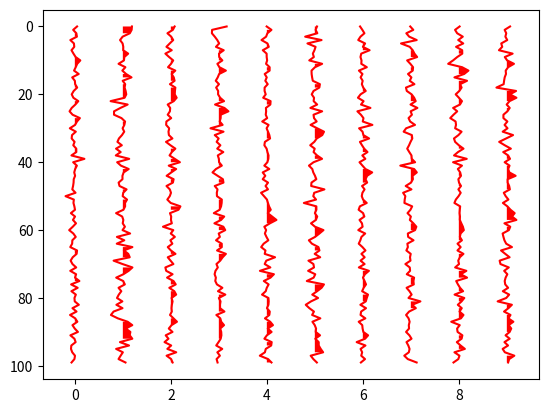

The matplotlib source for this figure:
import numpy as np
import matplotlib.pyplot as plt

def wiggle_input_check(data, tt, xx, scale, verbose):
    ''' Helper function for wiggle() and traces() to check input

    '''
    # Input check for verbose
    if not isinstance(verbose, bool):
        raise TypeError("verbose must be a bool")

    # Input check for data
    if type(data).__module__ != np.__name__:
        raise TypeError("data must be a numpy array")

    if len(data.shape) != 2:
        raise ValueError("data must be a 2D array")

    # Input check for tt
    if tt is None :
        if type(tt).__module__ != np.__name__:
            raise TypeError("tt must be a numpy array")
        if len(tt.shape) != 1:
            raise ValueError("tt must be a 1D array")
        if tt.shape[0] != data.shape[0]:
            raise ValueError("tt must have same as data's rows")

    # Input check for xx
    if not (xx is None) :
 
        if type(xx).__module__ != np.__name__:
            raise TypeError("tt must be a numpy array")
        if len(xx.shape) != 1:
            raise ValueError("tt must be a 1D array")
        if tt.shape[0] != data.shape[1]:
            raise ValueError("tt must have same as data's rows")
        if verbose:
            print(xx)

    # Input check for streth factor (scale)
    if not isinstance(scale, (int, float)):
        raise TypeError("Strech factor(scale) must be a number")


    return True


def wiggle(data, tt=None, xx=None,ori='v',norm="trace", color='k', scale=0.2, verbose=False):
    '''Wiggle plot of a sesimic data section
    add parameter ori(orientation):
        v: verticle
        h: horizontal
    add parameter norm (normalization method):
        trace: normalize by trace
        all: normalize by the max element of 
    rename sf(scale factor) to scale

    Syntax examples:
        wiggle(data)
        wiggle(data, tt)
        wiggle(data, tt, xx)
        wiggle(data, tt, xx, color)
        fi = wiggle(data, tt, xx, color, scale, verbose)


    '''
    if xx is None:
        xx = np.arange(data.shape[0])
        if verbose:
            print("xx is automatically generated.")
            print(xx)
    if tt is None:
        tt = np.arange(data.shape[1])
        if verbose:
            print("tt is automatically generated.")
            print(tt)
    # Input check
    wiggle_input_check(data, tt, xx, scale,verbose)
    

    # Compute trace horizontal spacing
    ts = np.min(np.diff(xx))

    # Rescale data by trace_spacing and strech_factor
    if norm=="trace":
        for i in range(0, data.shape[0]):
            print("max=", np.max(data[i,:]))
            data[i,:] = data[i,:]/np.max(data[i,:])*scale
            #data = data / data_max_std * ts * scale
    elif norm=="all":
        data=data/data.max()*ts*scale

    # Plot data using matplotlib.pyplot
    Ntr = data.shape[0]

    ax = plt.gca()

    for ntr in range(Ntr):
        trace = data[ ntr,:]
        
        offset = xx[ntr]

        if verbose:
            print(offset)

        if ori=='v':
            ax.plot(trace + offset, tt, color)
            ax.fill_betweenx(tt, offset,trace + offset, where=trace>0,facecolor=color)
            
        elif ori=='h':
            ax.plot(tt, trace + offset, color)
            ax.fill_between(tt, offset, trace + offset, where=trace>0, facecolor=color) 
    if ori=="v":
        ax.invert_yaxis()    


if __name__ == '__main__':
    data = np.random.randn(10, 100)
    wiggle(data, ori='v',color='red')
    plt.show()